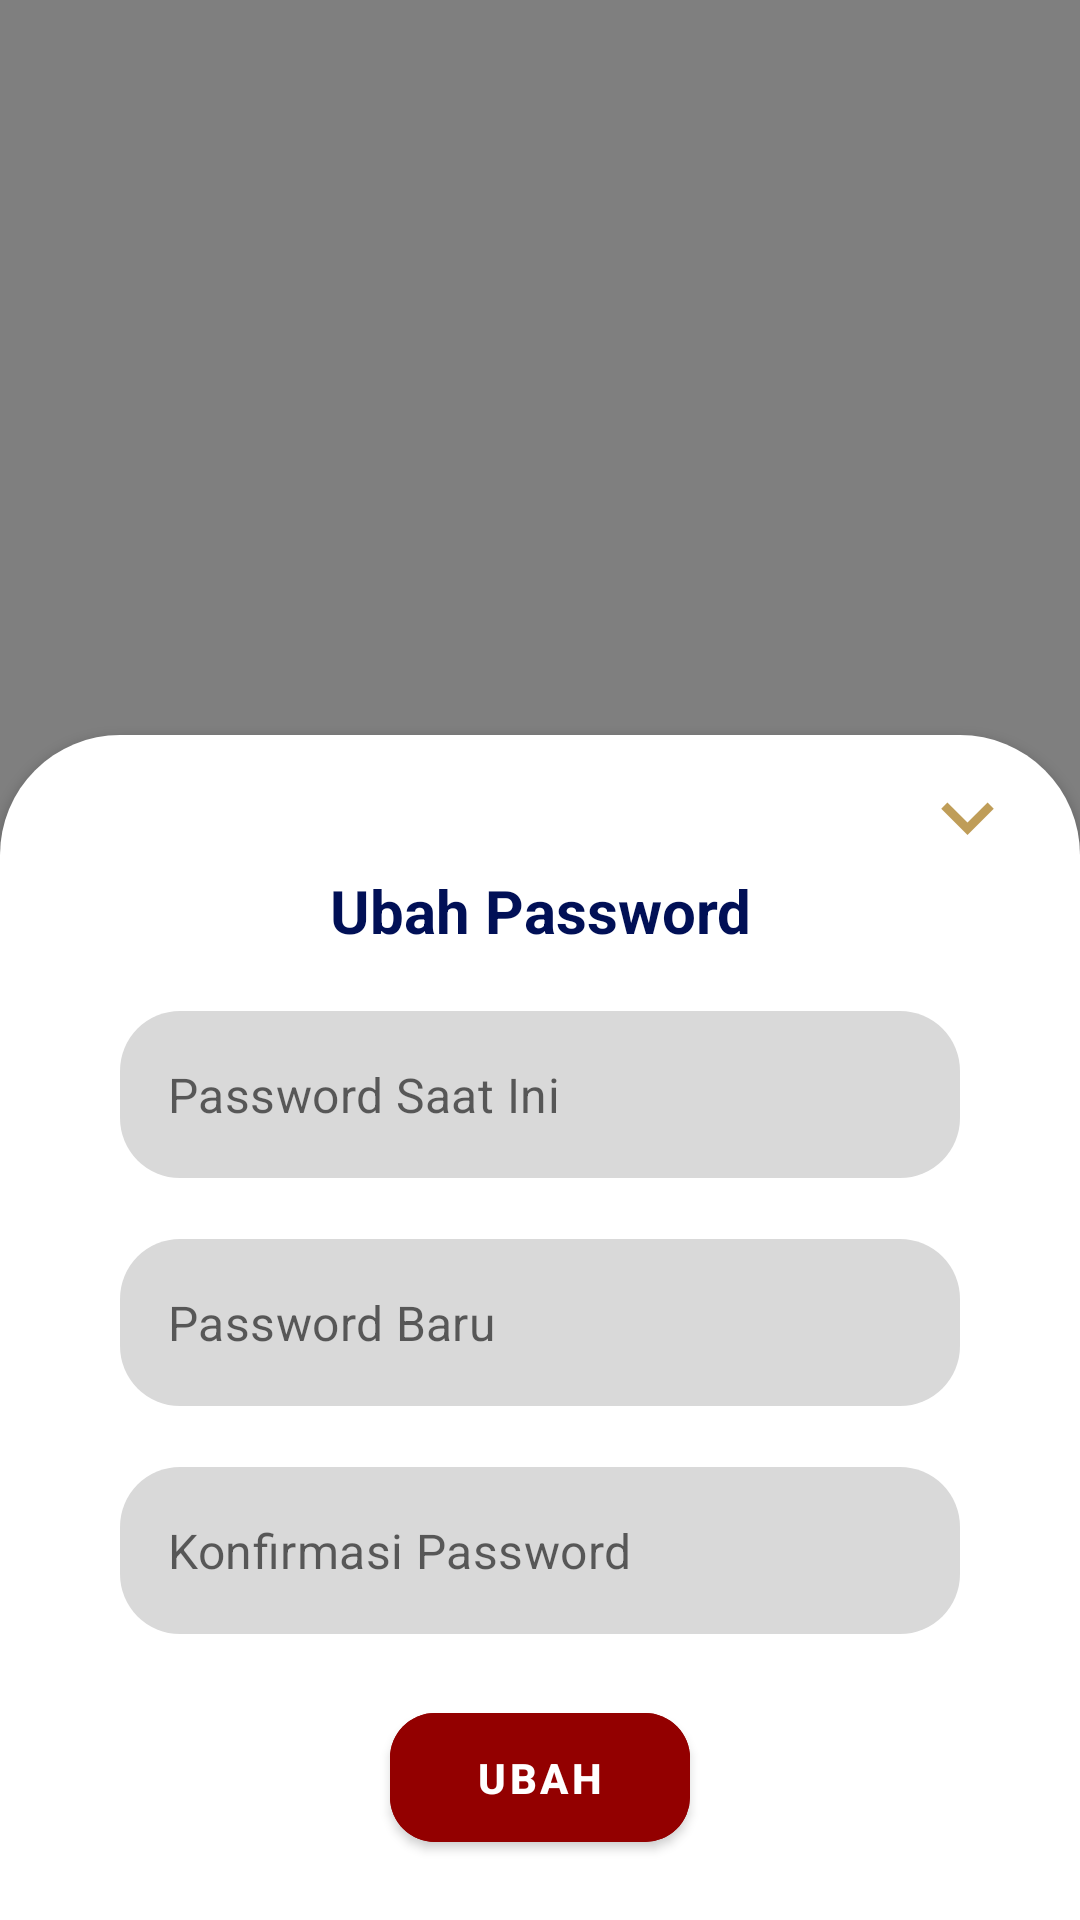

The Android layout XML behind this screen, and the referenced resources:
<!-- AndroidManifest.xml: application theme Theme.AbsensiApp -->
<!-- res/layout/fragment_update.xml -->
<?xml version="1.0" encoding="utf-8"?>
<androidx.constraintlayout.widget.ConstraintLayout xmlns:android="http://schemas.android.com/apk/res/android"
    xmlns:app="http://schemas.android.com/apk/res-auto"
    xmlns:tools="http://schemas.android.com/tools"
    android:layout_width="match_parent"
    android:layout_height="match_parent">

    <androidx.appcompat.widget.LinearLayoutCompat
        android:id="@+id/loginFrame"
        android:layout_width="match_parent"
        android:layout_height="wrap_content"
        android:background="@drawable/curved_top"
        android:backgroundTint="@color/white"
        android:clickable="true"
        android:elevation="2dp"
        android:focusable="true"
        android:orientation="vertical"
        app:layout_constraintBottom_toBottomOf="parent"
        app:layout_constraintEnd_toEndOf="parent"
        app:layout_constraintStart_toStartOf="parent">

        <androidx.appcompat.widget.AppCompatImageButton
            android:id="@+id/closeButton"
            android:layout_width="wrap_content"
            android:layout_height="wrap_content"
            android:layout_gravity="end"
            android:layout_marginTop="10dp"
            android:layout_marginEnd="20dp"
            android:background="@drawable/selector_back_down_button" />

        <TextView
            android:id="@+id/ubah"
            android:layout_width="wrap_content"
            android:layout_height="wrap_content"
            android:layout_gravity="center"
            android:layout_marginStart="40dp"
            android:layout_marginEnd="40dp"
            android:gravity="center"
            android:text="Ubah Password"
            android:textColor="@color/blue_700"
            android:textSize="20sp"
            android:textStyle="bold"
            android:transitionName="name" />

        <com.google.android.material.textfield.TextInputLayout
            android:id="@+id/currentLayout"
            style="@style/Widget.MaterialComponents.TextInputLayout.OutlinedBox"
            android:layout_width="match_parent"
            android:layout_height="wrap_content"
            android:layout_marginStart="40dp"
            android:layout_marginTop="20dp"
            android:layout_marginEnd="40dp"
            app:boxBackgroundColor="@color/silver"
            app:boxCornerRadiusBottomEnd="20dp"
            app:boxCornerRadiusBottomStart="20dp"
            app:boxCornerRadiusTopEnd="20dp"
            app:boxCornerRadiusTopStart="20dp"
            app:boxStrokeColor="@color/silver_200"
            app:boxStrokeErrorColor="@color/red"
            app:boxStrokeWidth="0dp"
            app:boxStrokeWidthFocused="1dp"
            app:errorEnabled="true"
            app:errorIconDrawable="@null"
            app:hintEnabled="false"
            app:hintTextColor="@color/white_grey">

            <com.google.android.material.textfield.TextInputEditText
                android:id="@+id/currentPassword"
                android:layout_width="match_parent"
                android:layout_height="wrap_content"
                android:ems="10"
                android:hint="Password Saat Ini"
                android:inputType="textPassword"
                tools:ignore="SpeakableTextPresentCheck" />
        </com.google.android.material.textfield.TextInputLayout>

        <com.google.android.material.textfield.TextInputLayout
            android:id="@+id/newLayout"
            style="@style/Widget.MaterialComponents.TextInputLayout.OutlinedBox"
            android:layout_width="match_parent"
            android:layout_height="wrap_content"
            android:layout_marginStart="40dp"
            android:layout_marginEnd="40dp"
            app:boxBackgroundColor="@color/silver"
            app:boxCornerRadiusBottomEnd="20dp"
            app:boxCornerRadiusBottomStart="20dp"
            app:boxCornerRadiusTopEnd="20dp"
            app:boxCornerRadiusTopStart="20dp"
            app:boxStrokeColor="@color/silver_200"
            app:boxStrokeErrorColor="@color/red"
            app:boxStrokeWidth="0dp"
            app:boxStrokeWidthFocused="1dp"
            app:errorEnabled="true"
            app:errorIconDrawable="@null"
            app:hintEnabled="false"
            app:hintTextColor="@color/white_grey">

            <com.google.android.material.textfield.TextInputEditText
                android:id="@+id/newPassword"
                android:layout_width="match_parent"
                android:layout_height="wrap_content"
                android:ems="10"
                android:hint="Password Baru"
                android:inputType="textPassword"
                tools:ignore="SpeakableTextPresentCheck" />
        </com.google.android.material.textfield.TextInputLayout>

        <com.google.android.material.textfield.TextInputLayout
            android:id="@+id/confirmLayout"
            style="@style/Widget.MaterialComponents.TextInputLayout.OutlinedBox"
            android:layout_width="match_parent"
            android:layout_height="wrap_content"
            android:layout_marginStart="40dp"
            android:layout_marginEnd="40dp"
            app:boxBackgroundColor="@color/silver"
            app:boxCornerRadiusBottomEnd="20dp"
            app:boxCornerRadiusBottomStart="20dp"
            app:boxCornerRadiusTopEnd="20dp"
            app:boxCornerRadiusTopStart="20dp"
            app:boxStrokeColor="@color/silver_200"
            app:boxStrokeErrorColor="@color/red"
            app:boxStrokeWidth="0dp"
            app:boxStrokeWidthFocused="1dp"
            app:errorEnabled="true"
            app:errorIconDrawable="@null"
            app:hintEnabled="false"
            app:hintTextColor="@color/white_grey">

            <com.google.android.material.textfield.TextInputEditText
                android:id="@+id/confirmPassword"
                android:layout_width="match_parent"
                android:layout_height="wrap_content"
                android:ems="10"
                android:hint="Konfirmasi Password"
                android:inputType="textPassword"
                tools:ignore="SpeakableTextPresentCheck" />
        </com.google.android.material.textfield.TextInputLayout>

        <com.google.android.material.button.MaterialButton
            android:id="@+id/btnUpdate"
            android:layout_width="100dp"
            android:layout_height="55dp"
            android:layout_gravity="center"
            android:layout_marginBottom="20dp"
            android:backgroundTint="@color/red_brick"
            android:clickable="true"
            android:elevation="5dp"
            android:focusable="true"
            android:text="Ubah"
            android:textSize="14sp"
            android:textStyle="bold"
            app:cornerRadius="15dp" />
    </androidx.appcompat.widget.LinearLayoutCompat>

    <ProgressBar
        android:id="@+id/progressBar"
        style="?android:attr/progressBarStyleHorizontal"
        android:layout_width="match_parent"
        android:layout_height="wrap_content"
        android:elevation="5dp"
        android:indeterminate="true"
        android:indeterminateTint="@color/orange"
        android:visibility="gone"
        app:layout_constraintEnd_toEndOf="parent"
        app:layout_constraintStart_toStartOf="parent"
        app:layout_constraintTop_toTopOf="parent" />

    <FrameLayout
        android:id="@+id/background"
        android:layout_width="match_parent"
        android:layout_height="match_parent"
        android:layout_weight="1"
        android:alpha="0.5"
        android:background="@color/black"
        android:clickable="true"
        android:contentDescription="@string/close"
        android:focusable="true"
        app:layout_constraintBottom_toBottomOf="parent"
        app:layout_constraintEnd_toEndOf="parent"
        app:layout_constraintStart_toStartOf="parent"
        app:layout_constraintTop_toTopOf="parent" />

</androidx.constraintlayout.widget.ConstraintLayout>
<!-- resources referenced by this layout -->
<resources>
  <color name="black">#FF000000</color>
  <color name="blue_700">#011056</color>
  <color name="orange">#FFFF8800</color>
  <color name="red">#FF0000</color>
  <color name="red_brick">#930000</color>
  <color name="silver">#D9D9D9</color>
  <color name="silver_200">#A7A7A7</color>
  <color name="white">#FFFFFFFF</color>
  <color name="white_grey">#686868</color>
  <!-- drawable curved_top (drawable) -->
  <shape xmlns:android="http://schemas.android.com/apk/res/android">
      <solid android:color="@color/red_brick" />
      <corners
          android:topLeftRadius="40dp"
          android:topRightRadius="40dp"
          android:bottomLeftRadius="0dp"
          android:bottomRightRadius="0dp" />
  </shape>
  <!-- drawable selector_back_down_button (drawable) -->
  <?xml version="1.0" encoding="utf-8"?>
  <selector xmlns:android="http://schemas.android.com/apk/res/android">
      
      <item android:drawable="@drawable/arrow_down" android:state_pressed="false" />
      
      <item android:drawable="@drawable/arrow_down_selected" android:state_pressed="true" />
  </selector>
  <string name="close">Close</string>
  <style name="Theme.AbsensiApp" parent="Theme.MaterialComponents.DayNight.NoActionBar">
          
          <item name="colorPrimary">@color/white</item>
          <item name="colorPrimaryVariant">@color/silver</item>
          <item name="colorOnPrimary">@color/white</item>
          
          <item name="colorSecondary">@color/silver</item>
          <item name="colorSecondaryVariant">@color/grey</item>
          <item name="colorOnSecondary">@color/gold</item>
          
          <item name="android:statusBarColor">@color/silver</item>
          <item name="android:windowLightStatusBar">true</item>
          
          <item name="android:colorBackground">@color/white</item>
          <item name="android:textColor">@color/black</item>
      </style>
  <!-- drawable arrow_down (drawable) -->
  <vector xmlns:android="http://schemas.android.com/apk/res/android"
      android:width="35dp"
      android:height="35dp"
      android:viewportWidth="24"
      android:viewportHeight="24">
      <path
          android:fillColor="@color/gold"
          android:pathData="M7.41,8.59L12,13.17l4.59,-4.58L18,10l-6,6 -6,-6 1.41,-1.41z" />
  </vector>
  <!-- drawable arrow_down_selected (drawable) -->
  <vector android:height="24dp" android:tint="#806767"
      android:viewportHeight="24" android:viewportWidth="24"
      android:width="24dp" xmlns:android="http://schemas.android.com/apk/res/android">
      <path android:fillColor="@android:color/white" android:pathData="M7.41,8.59L12,13.17l4.59,-4.58L18,10l-6,6 -6,-6 1.41,-1.41z"/>
  </vector>
  <color name="grey">#2c2c2c</color>
  <color name="gold">#BF9D58</color>
</resources>
